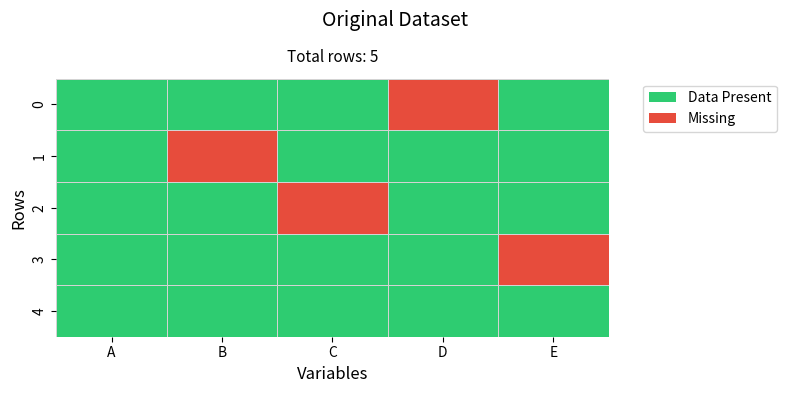
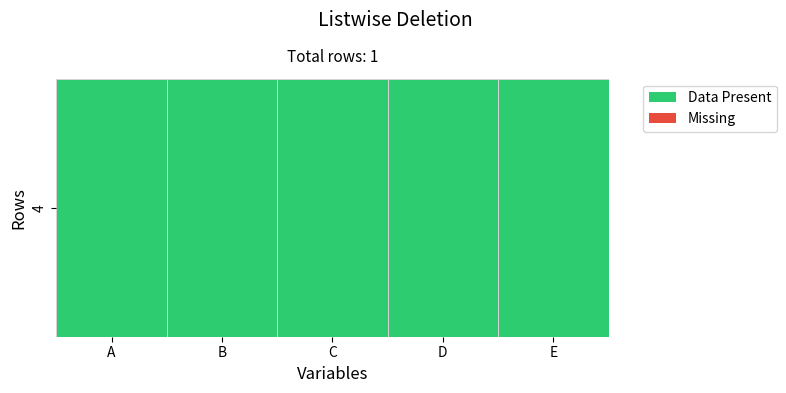
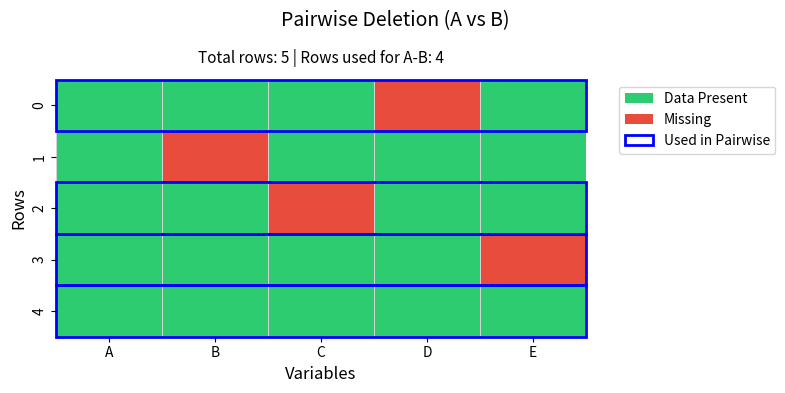

Reproduce these figures in Python, in order.
import matplotlib.pyplot as plt
import seaborn as sns
import pandas as pd
import numpy as np
from matplotlib.colors import ListedColormap
from matplotlib.patches import Patch

# Create dataset
data = {
    'A': [1, 2, 3, 4, 5],
    'B': [5, np.nan, 3, 2, 1],
    'C': [1, 2, np.nan, 4, 5],
    'D': [np.nan, 2, 3, 4, 5],
    'E': [1, 2, 3, np.nan, 5]
}
df = pd.DataFrame(data)

# Improved plotting function with size display
def plot_enhanced_heatmap(df, title, highlight_pair=None):
    plt.figure(figsize=(8, 4))
    cmap = ListedColormap(["#2ecc71", "#e74c3c"])  # Green = present, Red = missing
    
    # Plot missingness heatmap
    ax = sns.heatmap(
        df.isnull(), 
        cbar=False, 
        cmap=cmap, 
        yticklabels=True,
        linewidths=0.5,
        linecolor="lightgray"
    )
    
    # Highlight rows used for pairwise deletion
    if highlight_pair:
        col1, col2 = highlight_pair
        valid_rows = df[col1].notna() & df[col2].notna()
        rows_used = valid_rows.sum()  # Count of rows used for this pair
        for i, valid in enumerate(valid_rows):
            if valid:
                ax.add_patch(plt.Rectangle(
                    (0, i), 
                    len(df.columns), 
                    1, 
                    fill=False, 
                    edgecolor="blue", 
                    lw=2, 
                    clip_on=False
                ))
    else:
        rows_used = None
    
    # Create main title with dataset size subtitle
    total_rows = len(df)
    plt.suptitle(title, fontsize=14, y=0.97)
    
    # Create subtitle with row information
    if highlight_pair:
        subtitle = f"Total rows: {total_rows} | Rows used for {col1}-{col2}: {rows_used}"
    else:
        subtitle = f"Total rows: {total_rows}"
    
    plt.title(subtitle, fontsize=11, pad=12)
    
    plt.xlabel("Variables", fontsize=12)
    plt.ylabel("Rows", fontsize=12)
    
    # Add legend
    handles = [
        Patch(facecolor="#2ecc71", label="Data Present"),
        Patch(facecolor="#e74c3c", label="Missing"),
    ]
    if highlight_pair:
        handles.append(Patch(edgecolor="blue", facecolor="none", lw=2, label="Used in Pairwise"))
    plt.legend(handles=handles, bbox_to_anchor=(1.05, 1), loc="upper left")
    
    plt.tight_layout()
    plt.savefig(title.replace(" ", "_").lower() + ".png", bbox_inches="tight")
    plt.show()

# Generate plots
plot_enhanced_heatmap(df, "Original Dataset")
listwise_df = df.dropna()
plot_enhanced_heatmap(listwise_df, "Listwise Deletion")
plot_enhanced_heatmap(df, "Pairwise Deletion (A vs B)", highlight_pair=("A", "B"))